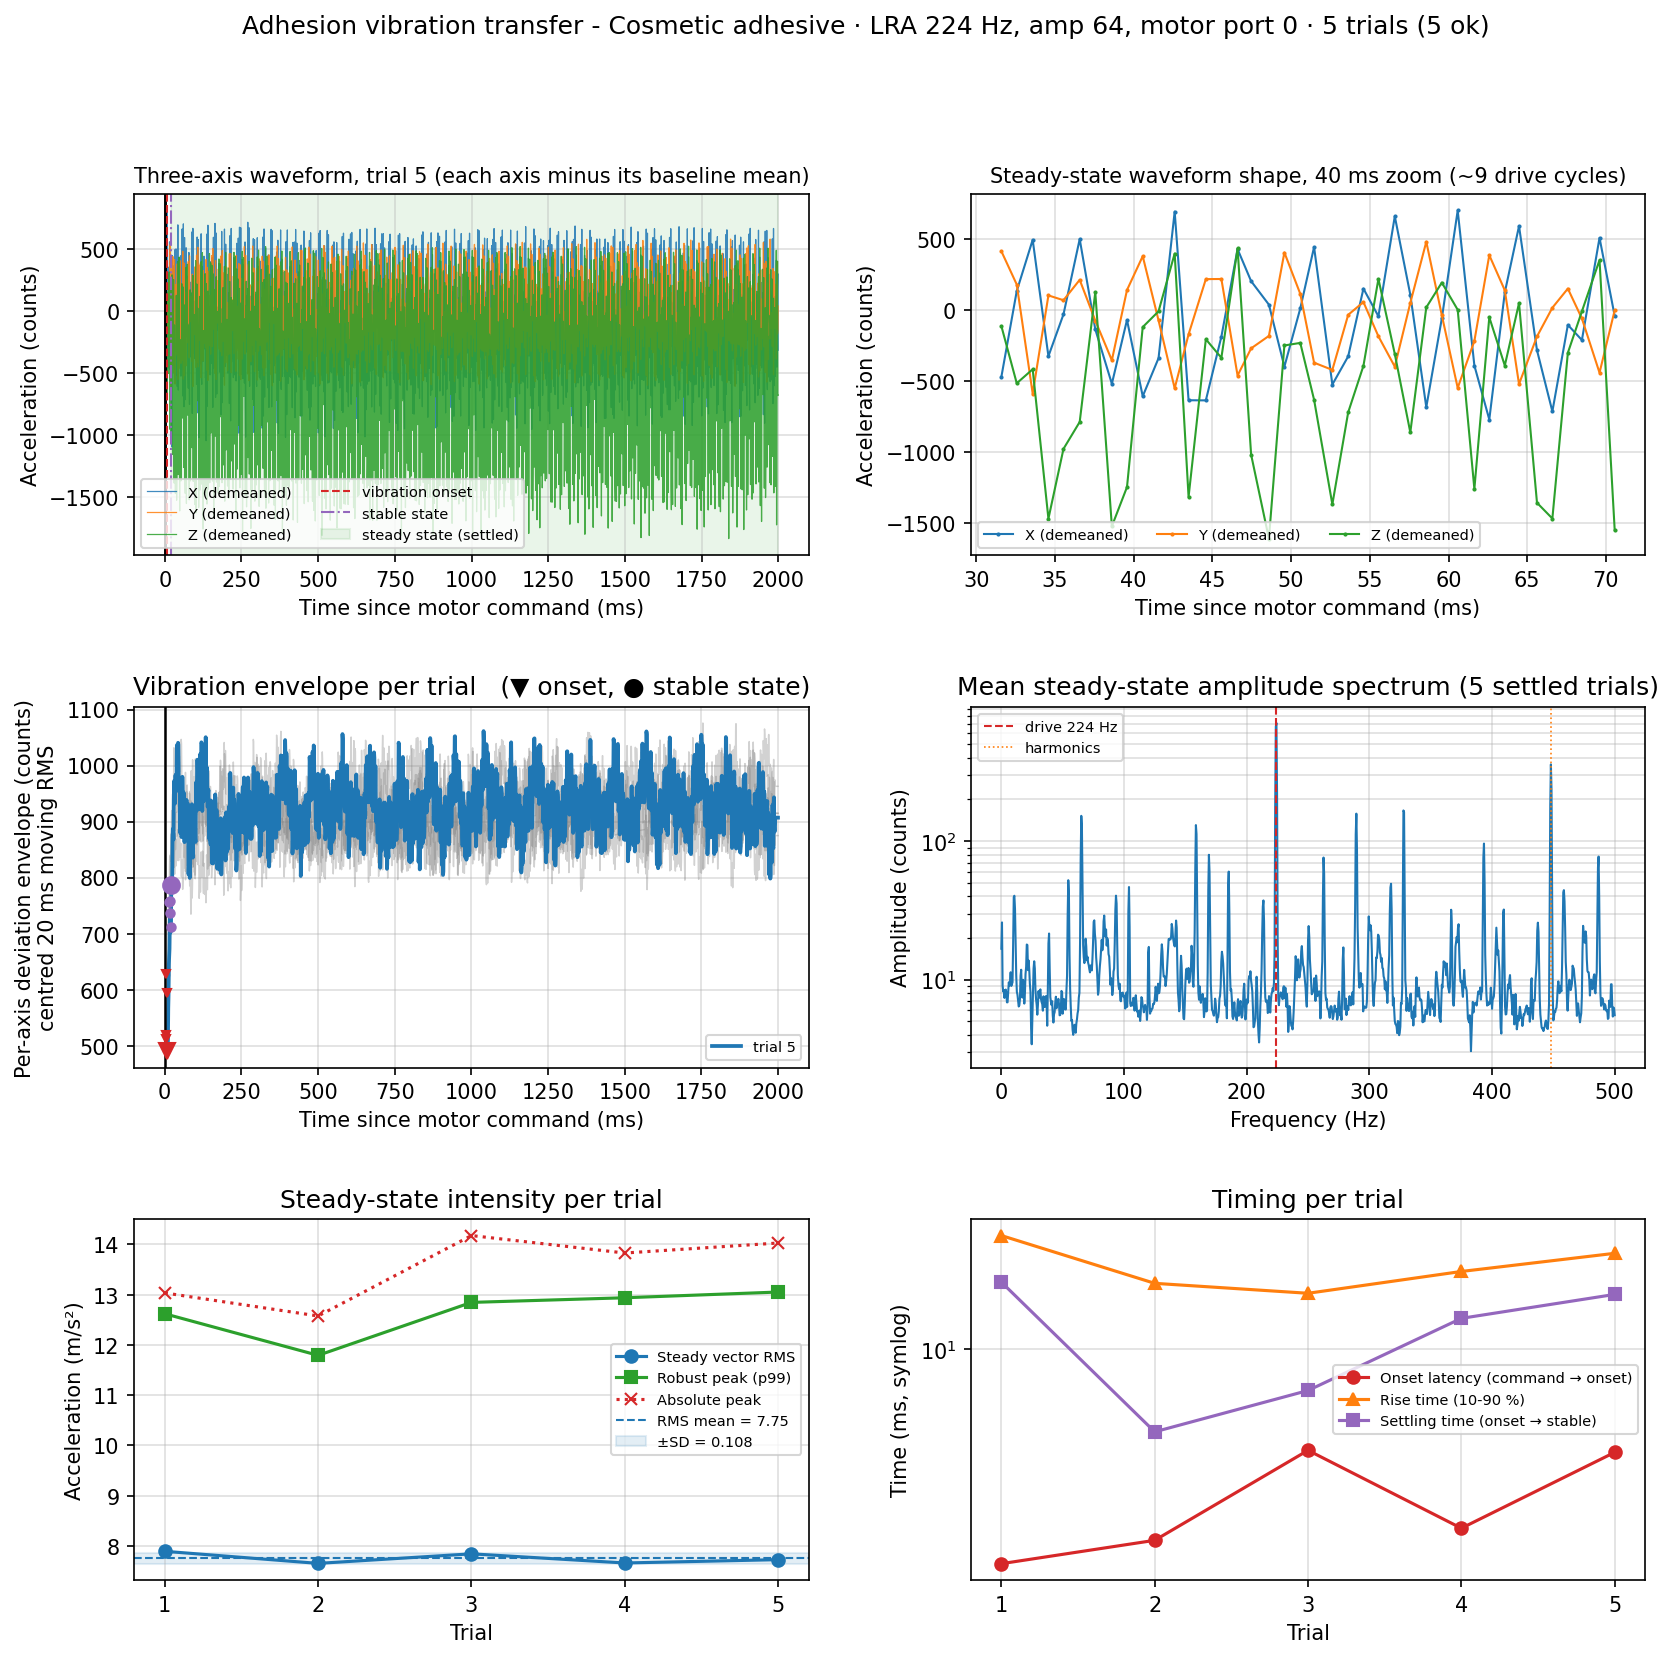

The table this chart was drawn from, first rows:
adhesion_method, adhesion_method_id, trial_id, status, frequency_hz, amp, motor_index, acc_sensor_id, baseline_n_samples, vibration_n_samples, sample_rate_hz, sampling_interval_ms, vib_duration_s, baseline_duration_s, command_time_s, onset_time_s, stable_time_s, steady_start_time_s, steady_end_time_s, onset_latency_from_command_ms, settling_time_from_onset_ms, stable_latency_from_command_ms, rise_time_10_90_ms, steady_region_source
Cosmetic adhesive, cosmetic_adhesive, 1, ok, 224, 64, 0, 0, 1149, 2001, 1000, 0.9999, 2.00, 1.00, 1785429211, 1785429211, 1785429211, 1785429211, 1785429213, 4.850, 15.06, 19.91, 20.05, settled
Cosmetic adhesive, cosmetic_adhesive, 2, ok, 224, 64, 0, 0, 1963, 2001, 1000, 0.9996, 2.00, 1.00, 1785429215, 1785429215, 1785429215, 1785429215, 1785429217, 5.410, 8.012, 13.42, 14.95, settled
Cosmetic adhesive, cosmetic_adhesive, 3, ok, 224, 64, 0, 0, 1962, 2000, 999.9, 1, 2.00, 1.00, 1785429219, 1785429219, 1785429219, 1785429219, 1785429221, 7.568, 9.003, 16.57, 14.07, settled
Cosmetic adhesive, cosmetic_adhesive, 4, ok, 224, 64, 0, 0, 1962, 2001, 1000, 0.9998, 2.00, 1.00, 1785429223, 1785429223, 1785429223, 1785429223, 1785429225, 5.700, 12.06, 17.76, 16.08, settled
Cosmetic adhesive, cosmetic_adhesive, 5, ok, 224, 64, 0, 0, 1964, 2001, 1000, 0.9997, 2.00, 1.00, 1785429227, 1785429227, 1785429227, 1785429227, 1785429229, 7.520, 13.97, 21.49, 17.98, settled
